Run: headless pygame with SDL's dummy video driver; simulated clock (each Clock.tick advances the game by its frame time, no real sleeping); random seed 0; keys injected as events and as key.get_pressed() state; no mouse input.
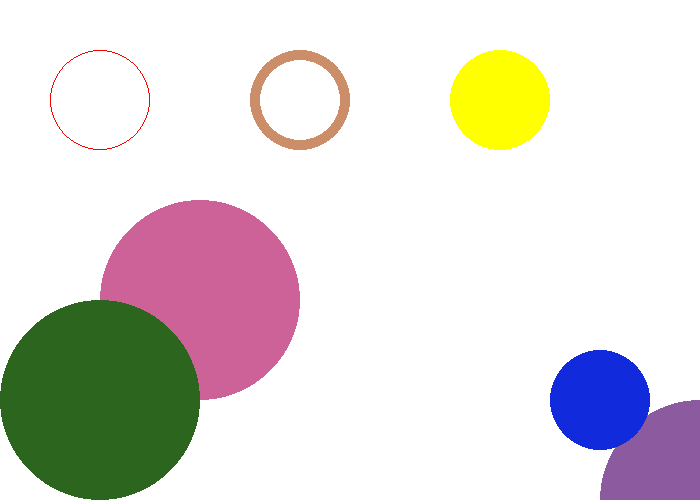
Frame 1 of 4 · flips 1–60 · no input
Frame 2 of 4 · flips 61–180 · tapped SPACE, RETURN · held RIGHT (→), D · screen unchanged from frame 1, image omitted
Frame 3 of 4 · flips 181–300 · held DOWN (↓), S · screen unchanged from frame 2, image omitted
Frame 4 of 4 · flips 301–420 · held LEFT (←), A, UP (↑), W · screen unchanged from frame 3, image omitted

The pygame program that drew these frames:

import pygame
 
BLACK = (0, 0, 0)
WHITE = (255, 255, 255)
GREEN = (0, 255, 0)
RED = (255, 0, 0)
BLUE = (0, 0, 255)

NOUGAT = (204, 142, 105)
TR_YELLOW = (255, 255, 0)
BURPLE = (205, 98, 152)
BREEN = (44, 101, 29)
GLUE = (16, 42, 220)
BAVENDER = (140, 91, 159)

pygame.init()
 
size = (700, 500)
screen = pygame.display.set_mode(size)
 
pygame.display.set_caption("My Game")
 
done = False
 
clock = pygame.time.Clock()
 
while not done:
    for event in pygame.event.get():
        if event.type == pygame.QUIT:
            done = True
 
    screen.fill(WHITE)

    pygame.draw.circle(screen, RED, [100, 100], 50, 1)
    pygame.draw.circle(screen, NOUGAT, [300, 100], 50, 10)
    pygame.draw.circle(screen, TR_YELLOW, [500, 100], 50)
    pygame.draw.circle(screen, BURPLE, [200, 300], 100)
    pygame.draw.circle(screen, BREEN, [100, 400], 100)
    pygame.draw.circle(screen, BAVENDER, [700, 500], 100)
    pygame.draw.circle(screen, GLUE, [600, 400], 50)
 
    pygame.display.flip()
 
    clock.tick(60)
 
pygame.quit()
